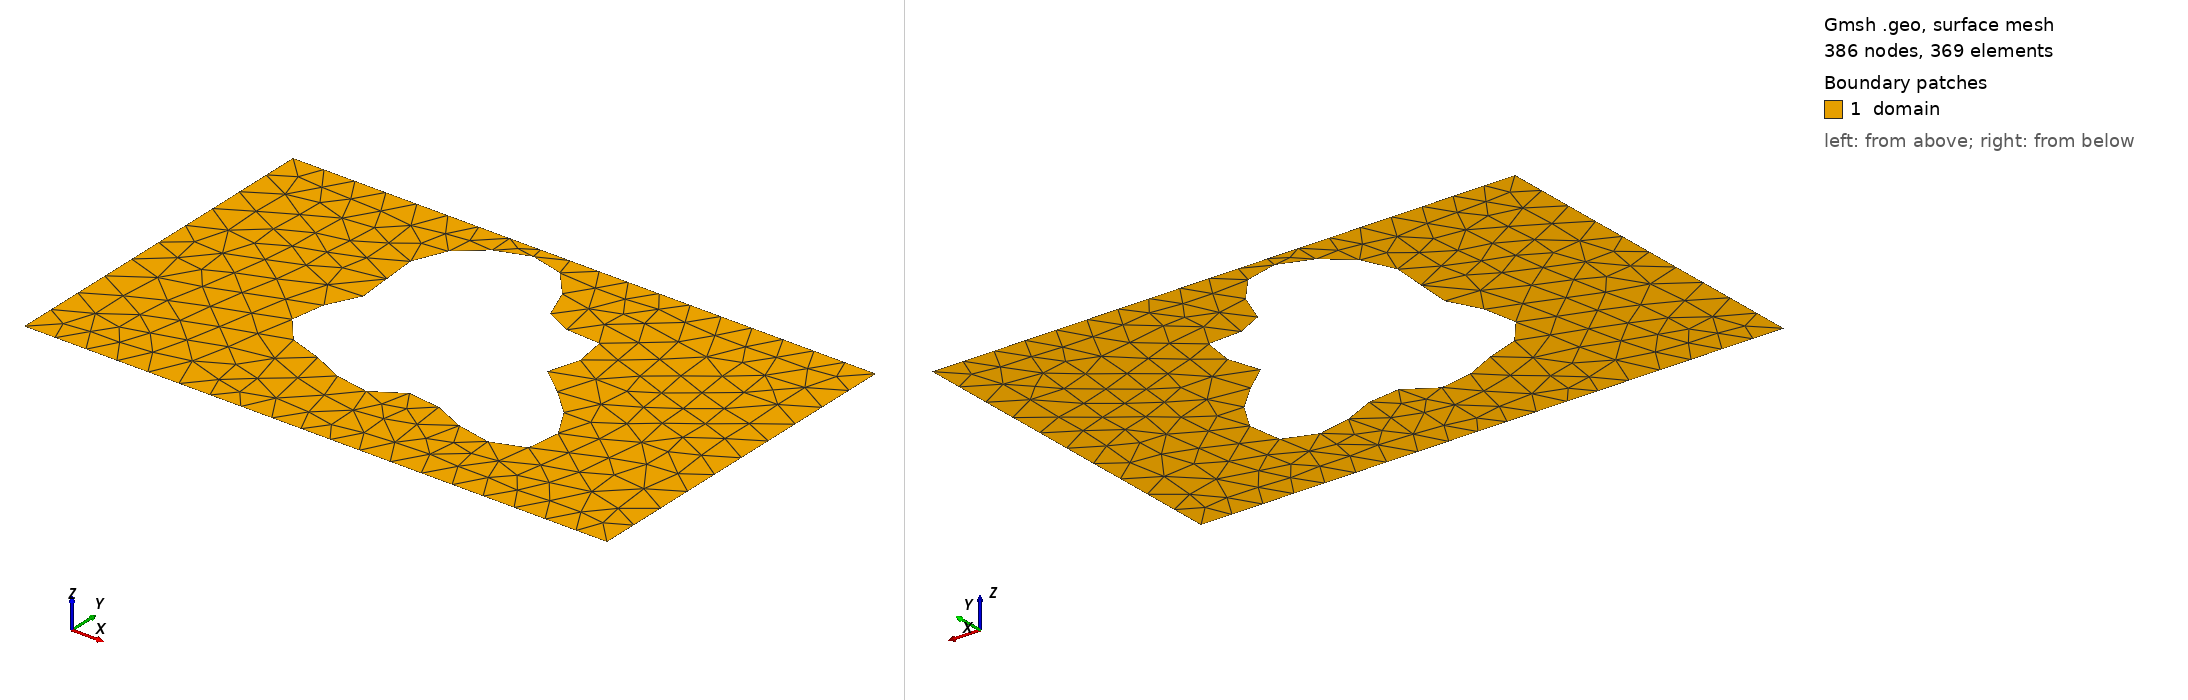

Gmsh geometry script, surface-meshed: 386 nodes, 369 surface elements. Boundary patches (legend numbers): 1 domain. Left view from above one corner, right view from below the opposite corner. Legend entries are the model's physical surfaces. The drawing asked Gmsh for element sizes between 1% and 20% of the model's largest extent; the script's own settings can give other sizes.

=== shape_79.geo (drawn) ===
SetFactory("OpenCASCADE");
lc = 0.060000;

Point(1) = {0.0000000000, -0.3000000000, 0, lc};
Point(2) = {0.4250000000, -0.3000000000, 0, lc};
Point(3) = {0.5750000000, -0.3000000000, 0, lc};
Point(4) = {1.0000000000, -0.3000000000, 0, lc};
Point(5) = {1.0000000000, 0.3000000000, 0, lc};
Point(6) = {0.5750000000, 0.3000000000, 0, lc};
Point(7) = {0.4250000000, 0.3000000000, 0, lc};
Point(8) = {0.0000000000, 0.3000000000, 0, lc};
Line(1) = {1, 2};
Line(2) = {2, 3};
Line(3) = {3, 4};
Line(4) = {4, 5};
Line(5) = {5, 6};
Line(6) = {6, 7};
Line(7) = {7, 8};
Line(8) = {8, 1};
Curve Loop(1) = {1, 2, 3, 4, 5, 6, 7, 8};
Point(9) = {0.6414066557, 0.0326349762, 0, lc};
Point(10) = {0.6381016257, 0.0380610039, 0, lc};
Point(11) = {0.6368713232, 0.0434069830, 0, lc};
Point(12) = {0.6375236624, 0.0489119743, 0, lc};
Point(13) = {0.6397621592, 0.0547711276, 0, lc};
Point(14) = {0.6432068328, 0.0611205863, 0, lc};
Point(15) = {0.6474195500, 0.0680272788, 0, lc};
Point(16) = {0.6519321398, 0.0754842713, 0, lc};
Point(17) = {0.6562754615, 0.0834119517, 0, lc};
Point(18) = {0.6600075789, 0.0916648886, 0, lc};
Point(19) = {0.6627392950, 0.1000437993, 0, lc};
Point(20) = {0.6641555067, 0.1083117014, 0, lc};
Point(21) = {0.6640311508, 0.1162130220, 0, lc};
Point(22) = {0.6622408941, 0.1234942426, 0, lc};
Point(23) = {0.6587621550, 0.1299245499, 0, lc};
Point(24) = {0.6536714885, 0.1353149821, 0, lc};
Point(25) = {0.6471348077, 0.1395346713, 0, lc};
Point(26) = {0.6393923045, 0.1425230086, 0, lc};
Point(27) = {0.6307392569, 0.1442968503, 0, lc};
Point(28) = {0.6215041447, 0.1449522523, 0, lc};
Point(29) = {0.6120256277, 0.1446606039, 0, lc};
Point(30) = {0.6026299573, 0.1436594385, 0, lc};
Point(31) = {0.5936103098, 0.1422385668, 0, lc};
Point(32) = {0.5852093365, 0.1407225043, 0, lc};
Point(33) = {0.5776059602, 0.1394504168, 0, lc};
Point(34) = {0.5709071112, 0.1387549674, 0, lc};
Point(35) = {0.5651447273, 0.1389415094, 0, lc};
Point(36) = {0.5602779651, 0.1402690278, 0, lc};
Point(37) = {0.5562002073, 0.1429340935, 0, lc};
Point(38) = {0.5527501338, 0.1470588620, 0, lc};
Point(39) = {0.5497258745, 0.1526838568, 0, lc};
Point(40) = {0.5469010856, 0.1597659315, 0, lc};
Point(41) = {0.5440417160, 0.1681814406, 0, lc};
Point(42) = {0.5409222387, 0.1777342897, 0, lc};
Point(43) = {0.5373402256, 0.1881682092, 0, lc};
Point(44) = {0.5331283264, 0.1991823200, 0, lc};
Point(45) = {0.5281629525, 0.2104488605, 0, lc};
Point(46) = {0.5223692515, 0.2216318277, 0, lc};
Point(47) = {0.5157222626, 0.2324052643, 0, lc};
Point(48) = {0.5082444402, 0.2424699906, 0, lc};
Point(49) = {0.5000000000, 0.2515677345, 0, lc};
Point(50) = {0.4910867697, 0.2594918371, 0, lc};
Point(51) = {0.4816263773, 0.2660939874, 0, lc};
Point(52) = {0.4717537014, 0.2712867482, 0, lc};
Point(53) = {0.4616065071, 0.2750419502, 0, lc};
Point(54) = {0.4513161284, 0.2773853264, 0, lc};
Point(55) = {0.4409999135, 0.2783880230, 0, lc};
Point(56) = {0.4307559606, 0.2781558200, 0, lc};
Point(57) = {0.4206604417, 0.2768170285, 0, lc};
Point(58) = {0.4107675616, 0.2745100842, 0, lc};
Point(59) = {0.4011119594, 0.2713718251, 0, lc};
Point(60) = {0.3917131373, 0.2675273396, 0, lc};
Point(61) = {0.3825813258, 0.2630820998, 0, lc};
Point(62) = {0.3737240721, 0.2581168700, 0, lc};
Point(63) = {0.3651527843, 0.2526856326, 0, lc};
Point(64) = {0.3568884786, 0.2468165038, 0, lc};
Point(65) = {0.3489660587, 0.2405153623, 0, lc};
Point(66) = {0.3414366018, 0.2337716880, 0, lc};
Point(67) = {0.3343673136, 0.2265659353, 0, lc};
Point(68) = {0.3278390419, 0.2188776514, 0, lc};
Point(69) = {0.3219414687, 0.2106935076, 0, lc};
Point(70) = {0.3167663321, 0.2020144365, 0, lc};
Point(71) = {0.3123992288, 0.1928611715, 0, lc};
Point(72) = {0.3089107012, 0.1832776327, 0, lc};
Point(73) = {0.3063474166, 0.1733318137, 0, lc};
Point(74) = {0.3047242682, 0.1631140487, 0, lc};
Point(75) = {0.3040181960, 0.1527327801, 0, lc};
Point(76) = {0.3041644065, 0.1423081782, 0, lc};
Point(77) = {0.3050555080, 0.1319641561, 0, lc};
Point(78) = {0.3065438531, 0.1218194815, 0, lc};
Point(79) = {0.3084471332, 0.1119787716, 0, lc};
Point(80) = {0.3105570066, 0.1025241863, 0, lc};
Point(81) = {0.3126502892, 0.0935085873, 0, lc};
Point(82) = {0.3145020138, 0.0849508190, 0, lc};
Point(83) = {0.3158994899, 0.0768335982, 0, lc};
Point(84) = {0.3166563816, 0.0691042894, 0, lc};
Point(85) = {0.3166257844, 0.0616785987, 0, lc};
Point(86) = {0.3157113189, 0.0544469790, 0, lc};
Point(87) = {0.3138753740, 0.0472833020, 0, lc};
Point(88) = {0.3111438145, 0.0400551560, 0, lc};
Point(89) = {0.3076067099, 0.0326349762, 0, lc};
Point(90) = {0.3034149145, 0.0249111272, 0, lc};
Point(91) = {0.2987726288, 0.0167980386, 0, lc};
Point(92) = {0.2939263602, 0.0082445536, 0, lc};
Point(93) = {0.2891509695, -0.0007602295, 0, lc};
Point(94) = {0.2847337062, -0.0101841519, 0, lc};
Point(95) = {0.2809572919, -0.0199525253, 0, lc};
Point(96) = {0.2780831913, -0.0299520368, 0, lc};
Point(97) = {0.2763362041, -0.0400377964, 0, lc};
Point(98) = {0.2758914290, -0.0500430406, 0, lc};
Point(99) = {0.2768644833, -0.0597907811, 0, lc};
Point(100) = {0.2793056328, -0.0691065206, 0, lc};
Point(101) = {0.2831982114, -0.0778310525, 0, lc};
Point(102) = {0.2884613972, -0.0858323335, 0, lc};
Point(103) = {0.2949571043, -0.0930154719, 0, lc};
Point(104) = {0.3025004529, -0.0993300021, 0, lc};
Point(105) = {0.3108730251, -0.1047738142, 0, lc};
Point(106) = {0.3198379195, -0.1093933560, 0, lc};
Point(107) = {0.3291554955, -0.1132800153, 0, lc};
Point(108) = {0.3385986613, -0.1165628866, 0, lc};
Point(109) = {0.3479666056, -0.1193984182, 0, lc};
Point(110) = {0.3570960081, -0.1219576912, 0, lc};
Point(111) = {0.3658689624, -0.1244122910, 0, lc};
Point(112) = {0.3742171109, -0.1269198580, 0, lc};
Point(113) = {0.3821217870, -0.1296104650, 0, lc};
Point(114) = {0.3896102730, -0.1325749254, 0, lc};
Point(115) = {0.3967485861, -0.1358560177, 0, lc};
Point(116) = {0.4036314734, -0.1394434100, 0, lc};
Point(117) = {0.4103705129, -0.1432727969, 0, lc};
Point(118) = {0.4170813627, -0.1472294523, 0, lc};
Point(119) = {0.4238712595, -0.1511560616, 0, lc};
Point(120) = {0.4308278424, -0.1548643614, 0, lc};
Point(121) = {0.4380102655, -0.1581498092, 0, lc};
Point(122) = {0.4454433685, -0.1608082473, 0, lc};
Point(123) = {0.4531154233, -0.1626533404, 0, lc};
Point(124) = {0.4609796698, -0.1635334709, 0, lc};
Point(125) = {0.4689595401, -0.1633467746, 0, lc};
Point(126) = {0.4769571482, -0.1620530957, 0, lc};
Point(127) = {0.4848643386, -0.1596818359, 0, lc};
Point(128) = {0.4925753517, -0.1563349415, 0, lc};
Point(129) = {0.5000000000, -0.1521846113, 0, lc};
Point(130) = {0.5070761741, -0.1474656824, 0, lc};
Point(131) = {0.5137805126, -0.1424630385, 0, lc};
Point(132) = {0.5201361812, -0.1374947596, 0, lc};
Point(133) = {0.5262169068, -0.1328920586, 0, lc};
Point(134) = {0.5321466833, -0.1289773145, 0, lc};
Point(135) = {0.5380948952, -0.1260416822, 0, lc};
Point(136) = {0.5442669620, -0.1243238314, 0, lc};
Point(137) = {0.5508909711, -0.1239913278, 0, lc};
Point(138) = {0.5582011048, -0.1251260216, 0, lc};
Point(139) = {0.5664189544, -0.1277145644, 0, lc};
Point(140) = {0.5757340332, -0.1316448414, 0, lc};
Point(141) = {0.5862849213, -0.1367087168, 0, lc};
Point(142) = {0.5981424978, -0.1426110634, 0, lc};
Point(143) = {0.6112966294, -0.1489846162, 0, lc};
Point(144) = {0.6256474920, -0.1554097844, 0, lc};
Point(145) = {0.6410024223, -0.1614382086, 0, lc};
Point(146) = {0.6570788338, -0.1666185746, 0, lc};
Point(147) = {0.6735133297, -0.1705230306, 0, lc};
Point(148) = {0.6898767088, -0.1727724901, 0, lc};
Point(149) = {0.7056941446, -0.1730591684, 0, lc};
Point(150) = {0.7204694305, -0.1711648690, 0, lc};
Point(151) = {0.7337118692, -0.1669738172, 0, lc};
Point(152) = {0.7449641583, -0.1604791949, 0, lc};
Point(153) = {0.7538295058, -0.1517829546, 0, lc};
Point(154) = {0.7599962089, -0.1410889365, 0, lc};
Point(155) = {0.7632580520, -0.1286897655, 0, lc};
Point(156) = {0.7635291133, -0.1149484184, 0, lc};
Point(157) = {0.7608519055, -0.1002757082, 0, lc};
Point(158) = {0.7553981880, -0.0851052012, 0, lc};
Point(159) = {0.7474622528, -0.0698672451, 0, lc};
Point(160) = {0.7374469675, -0.0549638349, 0, lc};
Point(161) = {0.7258433322, -0.0407459707, 0, lc};
Point(162) = {0.7132047298, -0.0274949764, 0, lc};
Point(163) = {0.7001174003, -0.0154089609, 0, lc};
Point(164) = {0.6871689223, -0.0045952372, 0, lc};
Point(165) = {0.6749166213, 0.0049309051, 0, lc};
Point(166) = {0.6638578339, 0.0132411235, 0, lc};
Point(167) = {0.6544038412, 0.0204831304, 0, lc};
Point(168) = {0.6468590491, 0.0268648685, 0, lc};
Spline(9) = {9, 10, 11, 12, 13, 14, 15, 16, 17, 18, 19, 20, 21, 22, 23, 24, 25, 26, 27, 28, 29, 30, 31, 32, 33, 34, 35, 36, 37, 38, 39, 40, 41, 42, 43, 44, 45, 46, 47, 48, 49, 50, 51, 52, 53, 54, 55, 56, 57, 58, 59, 60, 61, 62, 63, 64, 65, 66, 67, 68, 69, 70, 71, 72, 73, 74, 75, 76, 77, 78, 79, 80, 81, 82, 83, 84, 85, 86, 87, 88, 89, 90, 91, 92, 93, 94, 95, 96, 97, 98, 99, 100, 101, 102, 103, 104, 105, 106, 107, 108, 109, 110, 111, 112, 113, 114, 115, 116, 117, 118, 119, 120, 121, 122, 123, 124, 125, 126, 127, 128, 129, 130, 131, 132, 133, 134, 135, 136, 137, 138, 139, 140, 141, 142, 143, 144, 145, 146, 147, 148, 149, 150, 151, 152, 153, 154, 155, 156, 157, 158, 159, 160, 161, 162, 163, 164, 165, 166, 167, 168, 9};
Curve Loop(2) = {9};
Plane Surface(1) = {1, 2};

Physical Surface("domain")          = {1};
Physical Curve("contact_source")   = {8};
Physical Curve("contact_drain")    = {4};
Physical Curve("probe_A")          = {6};
Physical Curve("probe_B")          = {2};
Physical Curve("walls")            = {1, 3, 5, 7, 9};
